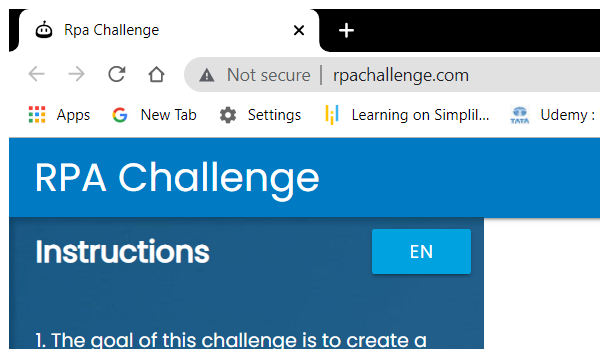
Task: RPA Challenge Automation 
Web SIte:  http://www.rpachallenge.com/
Workflow: Main

Step 1: Attach Browser "RPA Challenge" in window 'Rpa Challenge' (chrome.exe)

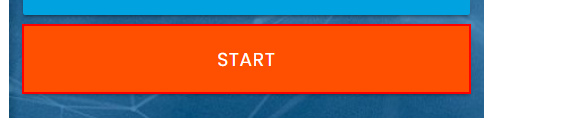
Step 2: click on the button

Step 3: type [varFirstName] into the text box (no picture)

Step 4: Find Element 'First Name' on the label 'First Name' in window 'Rpa Challenge' (chrome.exe) (no picture)

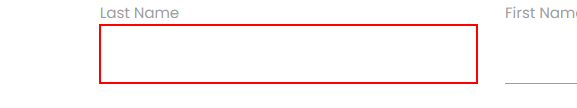
Step 5: type [varLastName] into the text box

Step 6: Find Element 'Last Name' on the label 'Last Name' in window 'Rpa Challenge' (chrome.exe) (no picture)

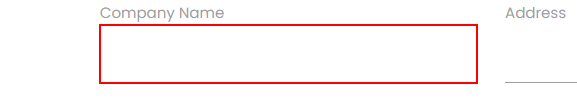
Step 7: type [varCompanyName] into the text box

Step 8: Search Label: "Company Name" on the label 'Company Name' in window 'Rpa Challenge' (chrome.exe) (no picture)

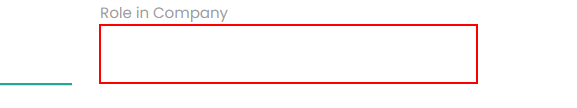
Step 9: type [varRoleInCompany] into the text box

Step 10: Find Element "Role in Company" on the label 'Role in Company' in window 'Rpa Challenge' (chrome.exe) (no picture)

Step 11: type [varAddress] into the text box (no picture)

Step 12: Find Element: "Address" on the label 'Address' in window 'Rpa Challenge' (chrome.exe) (no picture)

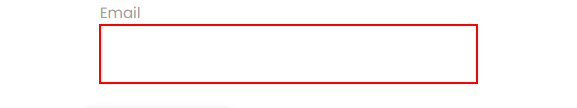
Step 13: type [varEmail] into the text box